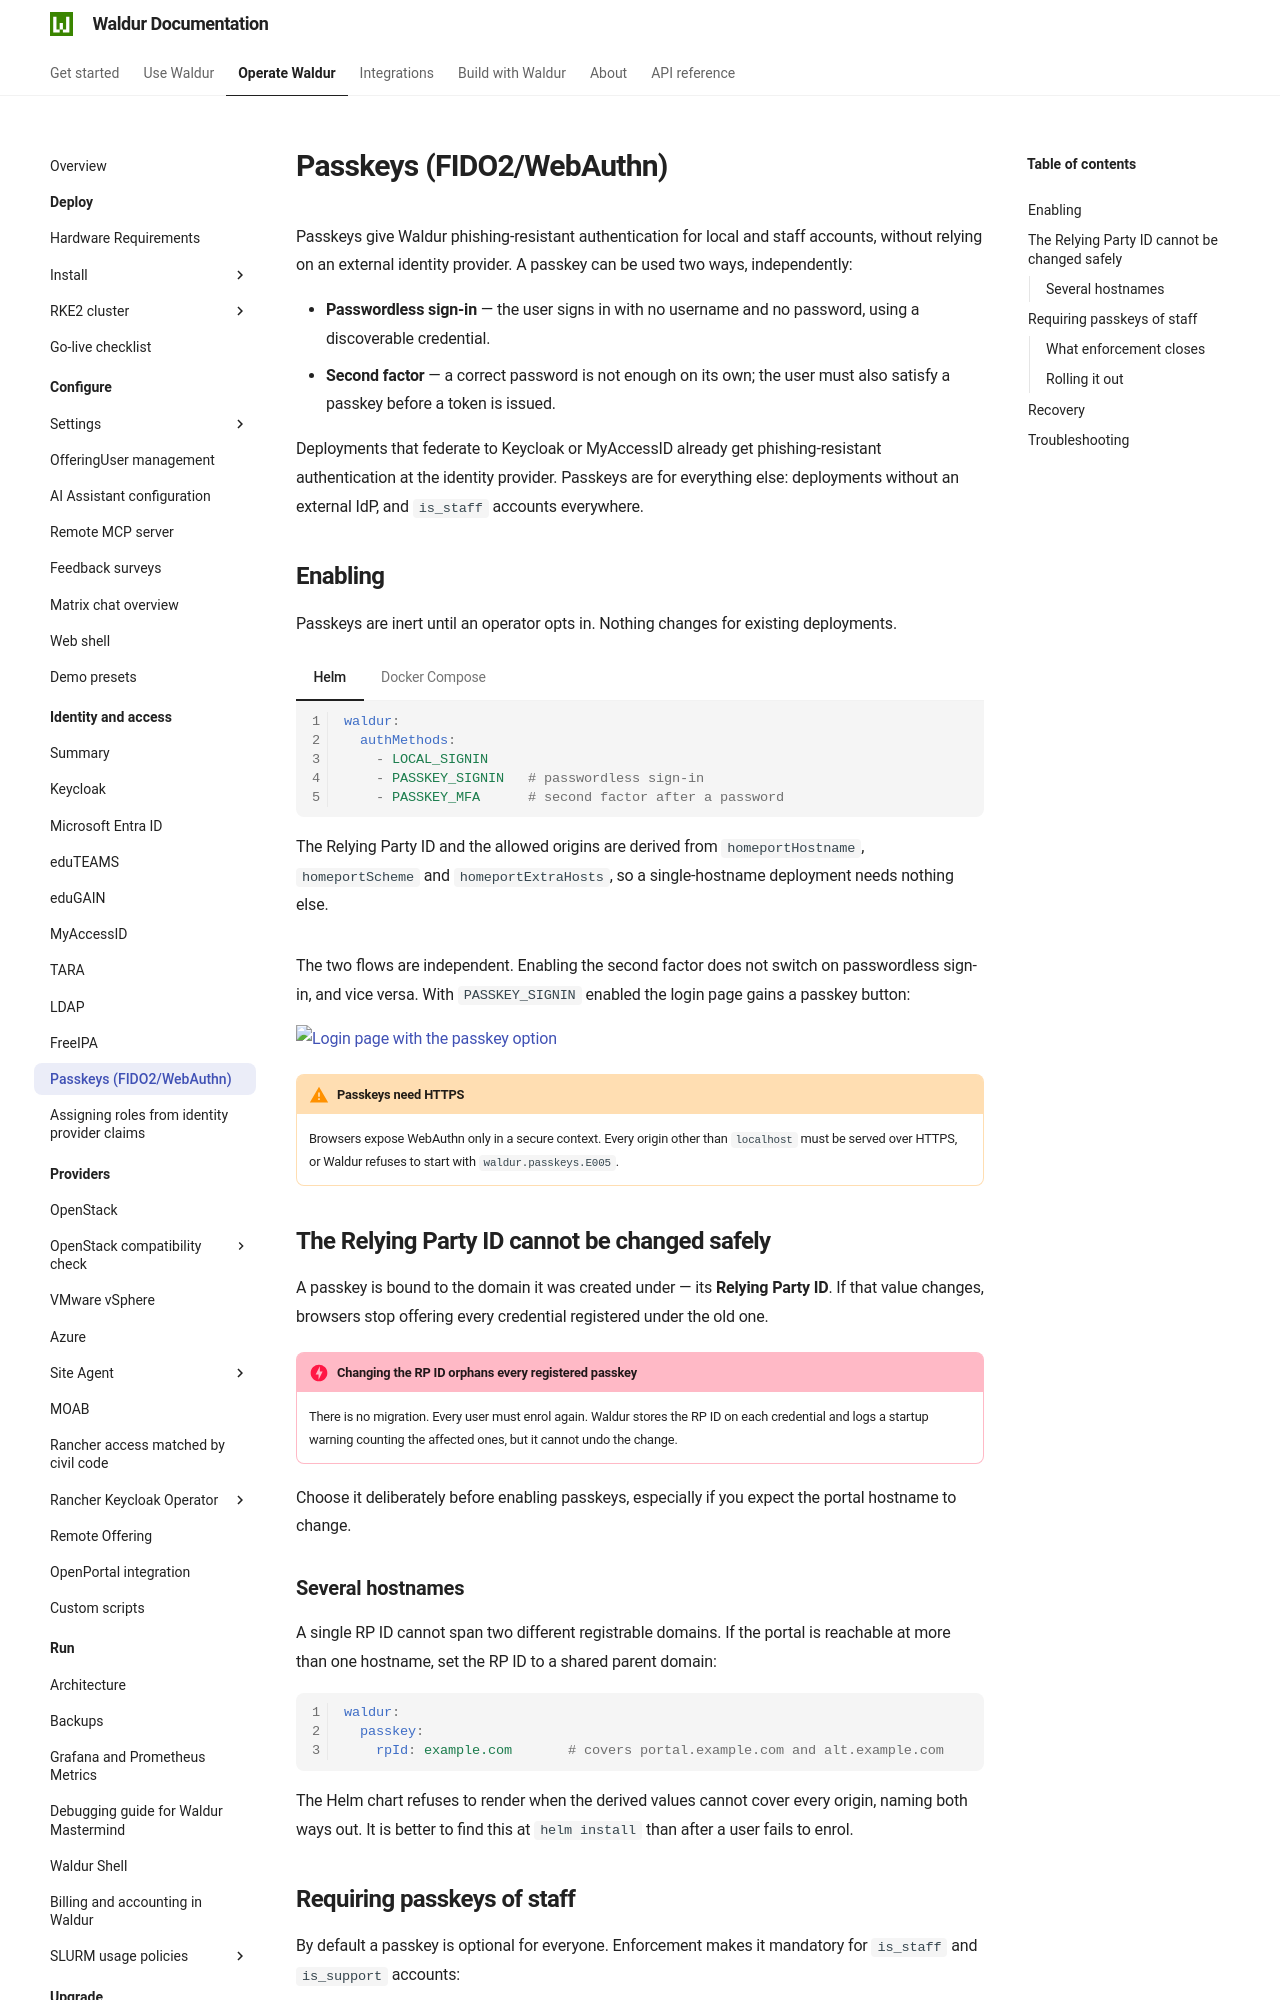

repository: waldur/waldur-docs · page: latest/admin-guide/identities/passkeys/index.html · generator: mkdocs

# Passkeys (FIDO2/WebAuthn)

Passkeys give Waldur phishing-resistant authentication for local and staff
accounts, without relying on an external identity provider. A passkey can be
used two ways, independently:

- **Passwordless sign-in** — the user signs in with no username and no
  password, using a discoverable credential.
- **Second factor** — a correct password is not enough on its own; the user
  must also satisfy a passkey before a token is issued.

Deployments that federate to Keycloak or MyAccessID already get
phishing-resistant authentication at the identity provider. Passkeys are for
everything else: deployments without an external IdP, and `is_staff` accounts
everywhere.

## Enabling

Passkeys are inert until an operator opts in. Nothing changes for existing
deployments.

=== "Helm"

    ```yaml
    waldur:
      authMethods:
        - LOCAL_SIGNIN
        - PASSKEY_SIGNIN   # passwordless sign-in
        - PASSKEY_MFA      # second factor after a password
    ```

    The Relying Party ID and the allowed origins are derived from
    `homeportHostname`, `homeportScheme` and `homeportExtraHosts`, so a
    single-hostname deployment needs nothing else.

=== "Docker Compose"

    ```bash
    WALDUR_PASSKEY_METHODS=PASSKEY_SIGNIN,PASSKEY_MFA
    ```

    Everything else derives from `WALDUR_DOMAIN`, which Caddy already serves
    both the portal and the API from.

The two flows are independent. Enabling the second factor does not switch on
passwordless sign-in, and vice versa. With `PASSKEY_SIGNIN` enabled the login
page gains a passkey button:

![Login page with the passkey option](../../user-guide/img/passkey-login-page.png)

!!! warning "Passkeys need HTTPS"
    Browsers expose WebAuthn only in a secure context. Every origin other
    than `localhost` must be served over HTTPS, or Waldur refuses to start
    with `waldur.passkeys.E005`.

## The Relying Party ID cannot be changed safely

A passkey is bound to the domain it was created under — its **Relying Party
ID**. If that value changes, browsers stop offering every credential
registered under the old one.

!!! danger "Changing the RP ID orphans every registered passkey"
    There is no migration. Every user must enrol again. Waldur stores the RP
    ID on each credential and logs a startup warning counting the affected
    ones, but it cannot undo the change.

Choose it deliberately before enabling passkeys, especially if you expect the
portal hostname to change.

### Several hostnames

A single RP ID cannot span two different registrable domains. If the portal is
reachable at more than one hostname, set the RP ID to a shared parent domain:

```yaml
waldur:
  passkey:
    rpId: example.com       # covers portal.example.com and alt.example.com
```

The Helm chart refuses to render when the derived values cannot cover every
origin, naming both ways out. It is better to find this at `helm install` than
after a user fails to enrol.
